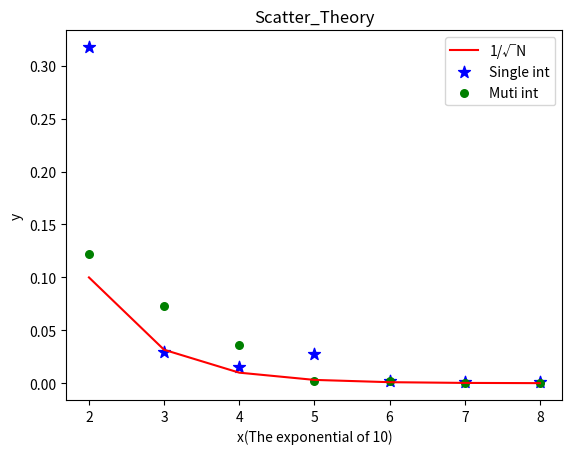

Here is the Python script that generated this plot:
import matplotlib.pyplot as plt
from mpl_toolkits.mplot3d import Axes3D
import numpy as np
import math

x2=[2,3,4,5,6,7,8]
# x2 = [100,1000,10000,100000,1000000,10000000,100000000]
y2 = [1/math.sqrt(100),1/math.sqrt(1000),1/math.sqrt(10000),1/math.sqrt(100000),1/math.sqrt(1000000),1/math.sqrt(10000000),1/math.sqrt(100000000)]

plt.plot(x2, y2,c="red",label='1/√N')


plt.scatter([2,3,4,5,6,7,8],[0.317553,0.0297087,0.0152726,0.0279878,
                        0.00223187,0.000817834,0.000867111],marker="*", label="Single int",c='blue',s=80)
plt.scatter([2,3,4,5,6,7,8],[0.122557,0.0729894,0.0358726,0.00190591,0.00256901,0.00057376,0.0000694229]
            ,marker="o", label="Muti int",c='green',s=30)

plt.legend()
plt.xlabel("x(The exponential of 10)")
plt.ylabel("y")
plt.title("Scatter_Theory")
plt.savefig("Scatter_Theory.png")
plt.show()
